Labelled photos from "dataset", an image-classification folder in atlan-antillia/sol4py. The possible labels are: 3x3 basketball, archery, artistic gymnastics, artistic swimming, athletics, badminton, baseball, basketball, beach volleyball, boxing, canoe slalom, canoe sprint, cycling BMX freestyle, cycling BMX racing, cycling mountain bike, cycling road, cycling track, diving, equestrian dressage, equestrian eventing, equestrian jumping, fencing, football, golf, handball, hockey, judo, karate kata, karate kumite, marathon swimming, modern pentathlon, rhythmic gymnastics, rowing, rugby, sailing, shooting, skateboarding, softball, sport climbing, surfing, swimming, table tennis, taekwondo, tennis, trampoline gymnastics, triathlon, volleyball, water polo, weightlifting, wrestling.

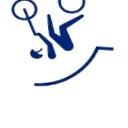
Label: cycling BMX freestyle

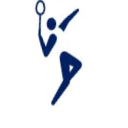
Label: badminton

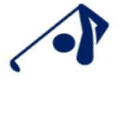
Label: golf

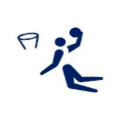
Label: basketball

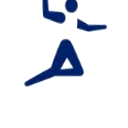
Label: handball

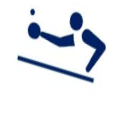
Label: table tennis
